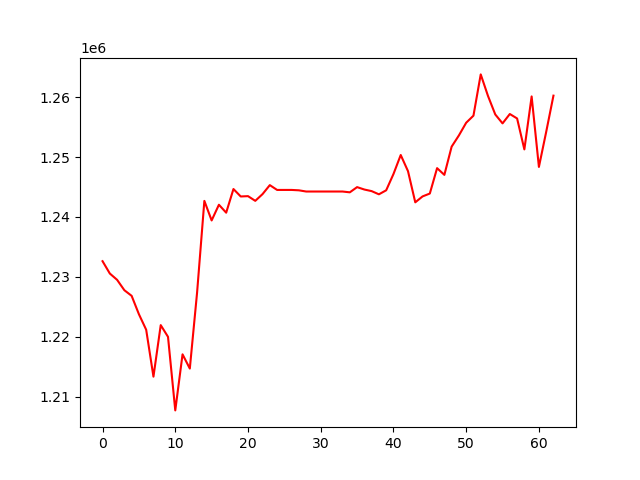

The file beside this chart, header and first rows:
, 0
0, 1232610
1, 1230552
2, 1229499
3, 1227762
4, 1226825
5, 1223756
6, 1221163
7, 1213329
8, 1221934
9, 1219980
10, 1207694
11, 1217056
12, 1214679
13, 1227385
14, 1242680
15, 1239414
16, 1242034
17, 1240709
18, 1244661
19, 1243416
20, 1243472
21, 1242686
22, 1243812
23, 1245312
24, 1244509
25, 1244509
26, 1244509
27, 1244444
28, 1244244
29, 1244244
30, 1244244
31, 1244244
32, 1244244
33, 1244244
34, 1244108
35, 1244978
36, 1244576
37, 1244310
38, 1243777
39, 1244448
40, 1247159
41, 1250341
42, 1247642
43, 1242440
44, 1243424
45, 1243906
46, 1248147
47, 1247024
48, 1251737
49, 1253614
50, 1255729
51, 1256911
52, 1263801
53, 1260201
54, 1257110
55, 1255621
56, 1257186
57, 1256446
58, 1251275
59, 1260123
... 3 more rows
